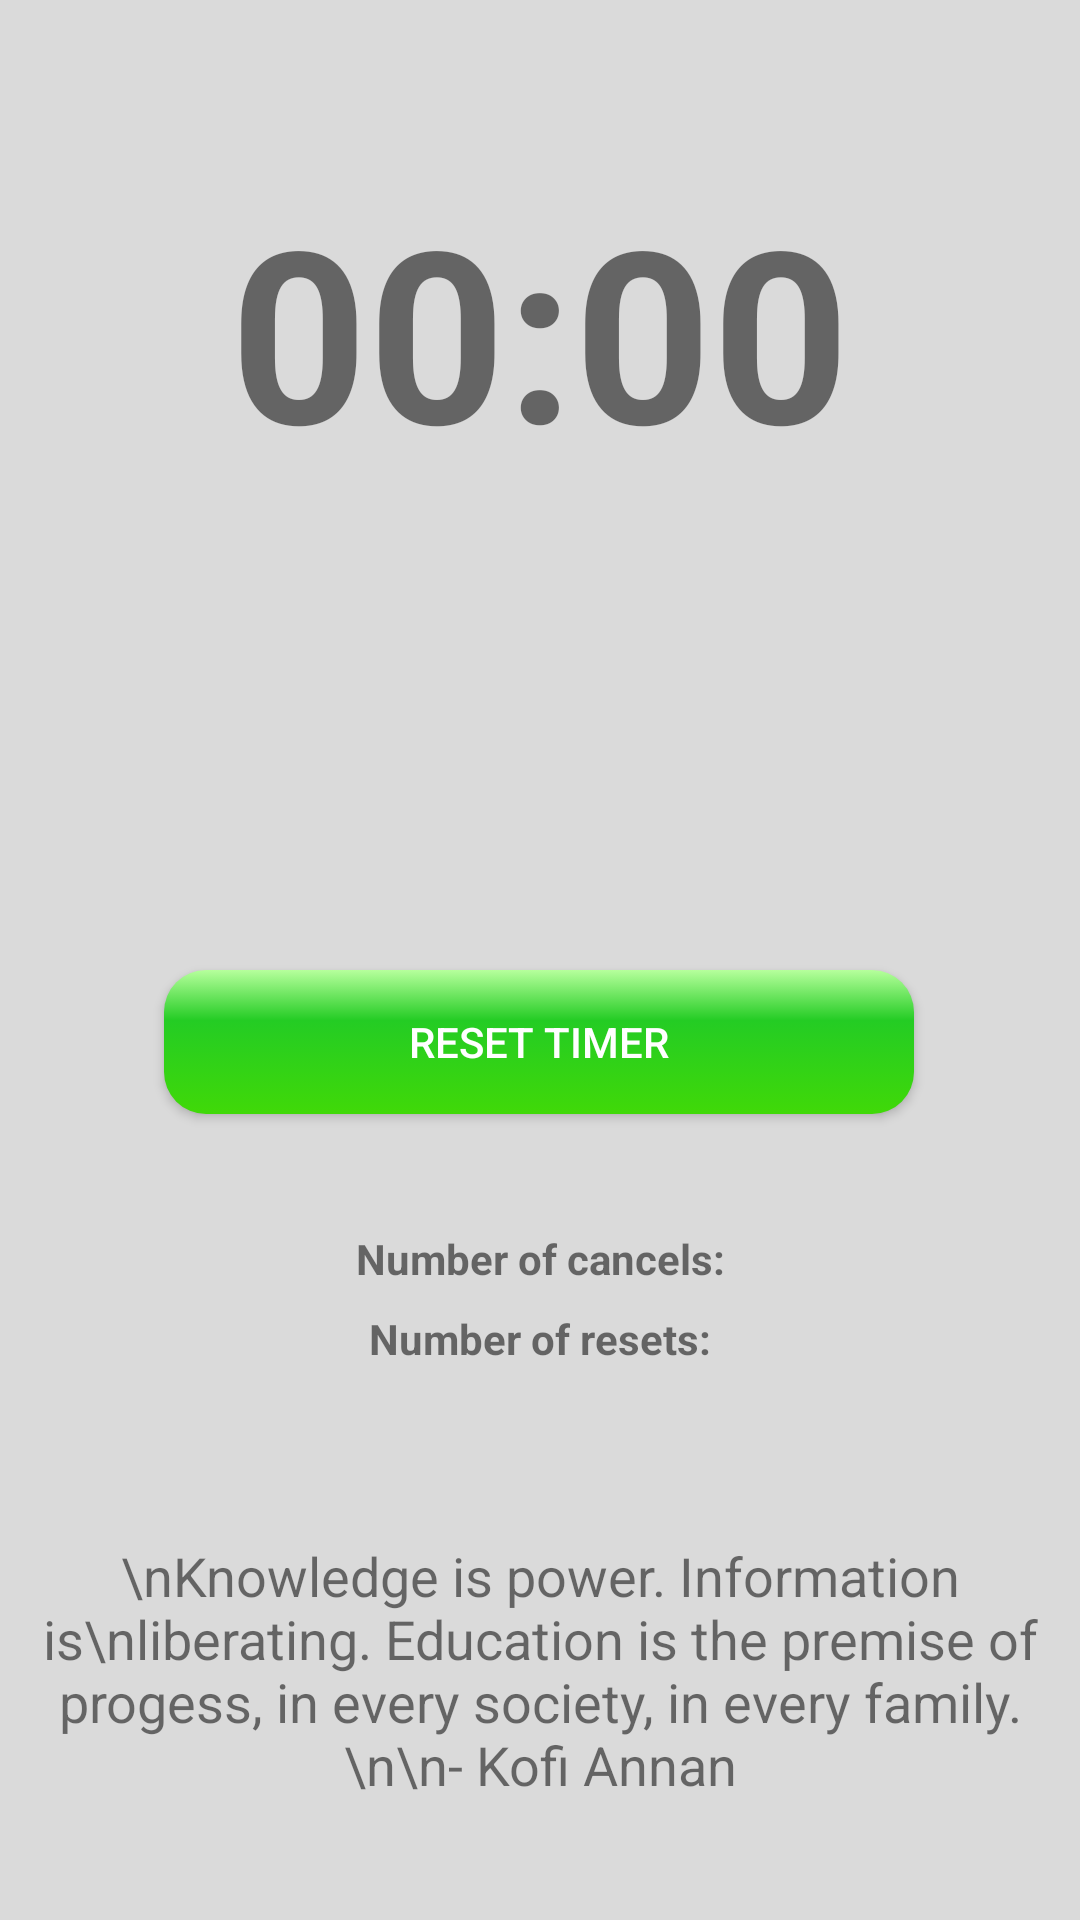

Write the Android layout XML for this screen, with the resource values it uses.
<!-- AndroidManifest.xml: application theme AppTheme -->
<!-- res/layout/activity_timer_menu.xml -->
<?xml version="1.0" encoding="utf-8"?>
<androidx.constraintlayout.widget.ConstraintLayout xmlns:android="http://schemas.android.com/apk/res/android"
    xmlns:app="http://schemas.android.com/apk/res-auto"
    xmlns:tools="http://schemas.android.com/tools"
    android:layout_width="match_parent"
    android:layout_height="match_parent"
    android:background="#DADADA"
    tools:context=".Tools.Timer.TimerMenu">

    <Button
        android:id="@+id/btnStartPauseTime"
        style="@style/flatButton"
        android:layout_width="250dp"
        android:layout_height="wrap_content"
        android:layout_marginStart="120dp"
        android:layout_marginTop="260dp"
        android:layout_marginEnd="120dp"
        android:layout_marginBottom="500dp"
        android:background="@drawable/button_custom"
        android:drawableTop="@drawable/outline_play_arrow_white_36dp"
        android:text="START TIMER"
        app:layout_constraintBottom_toBottomOf="parent"
        app:layout_constraintEnd_toEndOf="parent"
        app:layout_constraintHorizontal_bias="0.506"
        app:layout_constraintStart_toStartOf="parent"
        app:layout_constraintTop_toTopOf="parent"
        app:layout_constraintVertical_bias="0.468" />

    <TextView
        android:id="@+id/timeTxtView"
        android:layout_width="wrap_content"
        android:layout_height="wrap_content"
        android:text="00:00"
        android:textSize="80sp"
        android:textStyle="bold"
        app:layout_constraintBottom_toBottomOf="parent"
        app:layout_constraintEnd_toEndOf="parent"
        app:layout_constraintStart_toStartOf="parent"
        app:layout_constraintTop_toTopOf="parent"
        app:layout_constraintVertical_bias="0.106" />

    <Button
        android:id="@+id/btnResetTimer"
        style="@style/flatButton"
        android:layout_width="250dp"
        android:layout_height="wrap_content"
        android:layout_margin="16dp"
        android:background="@drawable/button_custom"
        android:drawableTop="@drawable/outline_timer_white_36dp"
        android:text="Reset Timer"
        app:layout_constraintBottom_toBottomOf="parent"
        app:layout_constraintEnd_toEndOf="parent"
        app:layout_constraintHorizontal_bias="0.496"
        app:layout_constraintStart_toStartOf="parent"
        app:layout_constraintTop_toTopOf="parent"
        app:layout_constraintVertical_bias="0.549" />

    <TextView
        android:id="@+id/cancelTxtView"
        android:layout_width="wrap_content"
        android:layout_height="wrap_content"
        android:text="Number of cancels:"
        android:textStyle="bold"
        app:layout_constraintBottom_toBottomOf="parent"
        app:layout_constraintEnd_toEndOf="parent"
        app:layout_constraintStart_toStartOf="parent"
        app:layout_constraintTop_toTopOf="parent"
        app:layout_constraintVertical_bias="0.66" />

    <TextView
        android:id="@+id/resetTxtViewCounter"
        android:layout_width="wrap_content"
        android:layout_height="wrap_content"
        android:text="Number of resets:"
        android:textStyle="bold"
        app:layout_constraintBottom_toBottomOf="parent"
        app:layout_constraintEnd_toEndOf="parent"
        app:layout_constraintStart_toStartOf="parent"
        app:layout_constraintTop_toTopOf="parent"
        app:layout_constraintVertical_bias="0.703" />

    <TextView
        android:id="@+id/txtViewQuote"
        android:layout_width="wrap_content"
        android:layout_height="wrap_content"
        android:gravity="center"
        android:text="\nKnowledge is power. Information is\nliberating. Education is the premise of progess, in every society, in every family.\n\n- Kofi Annan"
        android:textSize="18sp"
        app:layout_constraintBottom_toBottomOf="parent"
        app:layout_constraintEnd_toEndOf="parent"
        app:layout_constraintHorizontal_bias="0.0"
        app:layout_constraintStart_toStartOf="parent"
        app:layout_constraintTop_toTopOf="parent"
        app:layout_constraintVertical_bias="0.928" />

</androidx.constraintlayout.widget.ConstraintLayout>
<!-- resources referenced by this layout -->
<resources>
  <!-- drawable button_custom (drawable) -->
  <?xml version="1.0" encoding="utf-8"?>
  <selector xmlns:android="http://schemas.android.com/apk/res/android">
      <item android:drawable="@drawable/button_pressed"
          android:state_pressed="true" />
      <item android:drawable="@drawable/button_selector"
          android:state_focused="true" />
      <item android:drawable="@drawable/button_default" />
  </selector>
  <style name="flatButton" parent="Widget.AppCompat.Button">
          <item name="android:background">@drawable/buttonflat</item>
          <item name="android:textColor">@color/colorOnPrimary</item>
          <item name="android:shadowDy">8.0</item>
          <item name="android:elevation">10dp</item>
          <item name="android:paddingLeft">12dp</item>
          <item name="android:paddingRight">12dp</item>
          <item name="android:paddingTop">4dp</item>
          <item name="android:paddingBottom">4dp</item>
  
      </style>
  <style name="AppTheme" parent="Theme.AppCompat.Light.NoActionBar">
          
          <item name="colorPrimary">@color/colorPrimary</item>
          <item name="colorPrimaryDark">@color/colorPrimaryDark</item>
          <item name="colorAccent">@color/colorAccent</item>
      </style>
  <!-- drawable button_pressed (drawable) -->
  <?xml version="1.0" encoding="utf-8"?>
  <shape xmlns:android="http://schemas.android.com/apk/res/android" android:shape="rectangle" >
  
      <corners
          android:radius="14dp"
          />
  
      <gradient
          android:angle="90"
          android:endColor="@color/colorOnPrimary"
          android:centerColor="@color/colorAccent"
          android:startColor="@color/colorAccent"
          />
  
      <size
          android:height="@dimen/cardview_compat_inset_shadow"
          android:width="@dimen/cardview_default_radius"
          />
  
  
  </shape>
  <!-- drawable button_selector (drawable-v24) -->
  <?xml version="1.0" encoding="utf-8"?>
  <shape xmlns:android="http://schemas.android.com/apk/res/android" android:shape="rectangle" >
      <corners
          android:radius="14dp"
          />
      <gradient
          android:angle="90"
          android:endColor="@color/colorOnPrimary"
          android:centerColor="@color/colorAccent"
          android:startColor="@color/colorAccent"
          />
  
  </shape>
  <!-- drawable button_default (drawable) -->
  <?xml version="1.0" encoding="utf-8"?>
  <shape xmlns:android="http://schemas.android.com/apk/res/android" android:shape="rectangle" >
      <corners
          android:radius="14dp"
          />
      <gradient
          android:angle="270"
          android:centerX="35%"
          android:centerColor="#24CC24"
          android:startColor="#B6FF9C"
          android:endColor="#40D908"
          android:type="linear"
          />
      <padding
          android:left="0dp"
          android:top="0dp"
          android:right="0dp"
          android:bottom="0dp"
          />
  
  </shape>
  <!-- drawable buttonflat (drawable) -->
  <?xml version="1.0" encoding="utf-8"?>
  <shape xmlns:android="http://schemas.android.com/apk/res/android" android:shape="rectangle" >
  
      <solid android:color="@color/colorPrimaryDark"/>
  
      <corners android:radius="14dp"/>
  
  </shape>
  <color name="colorOnPrimary">@color/white</color>
  <color name="colorPrimary">#00b248</color>
  <color name="colorPrimaryDark">#008119</color>
  <color name="colorAccent">#FFC107</color>
  <color name="white">#FFFFFF</color>
</resources>
